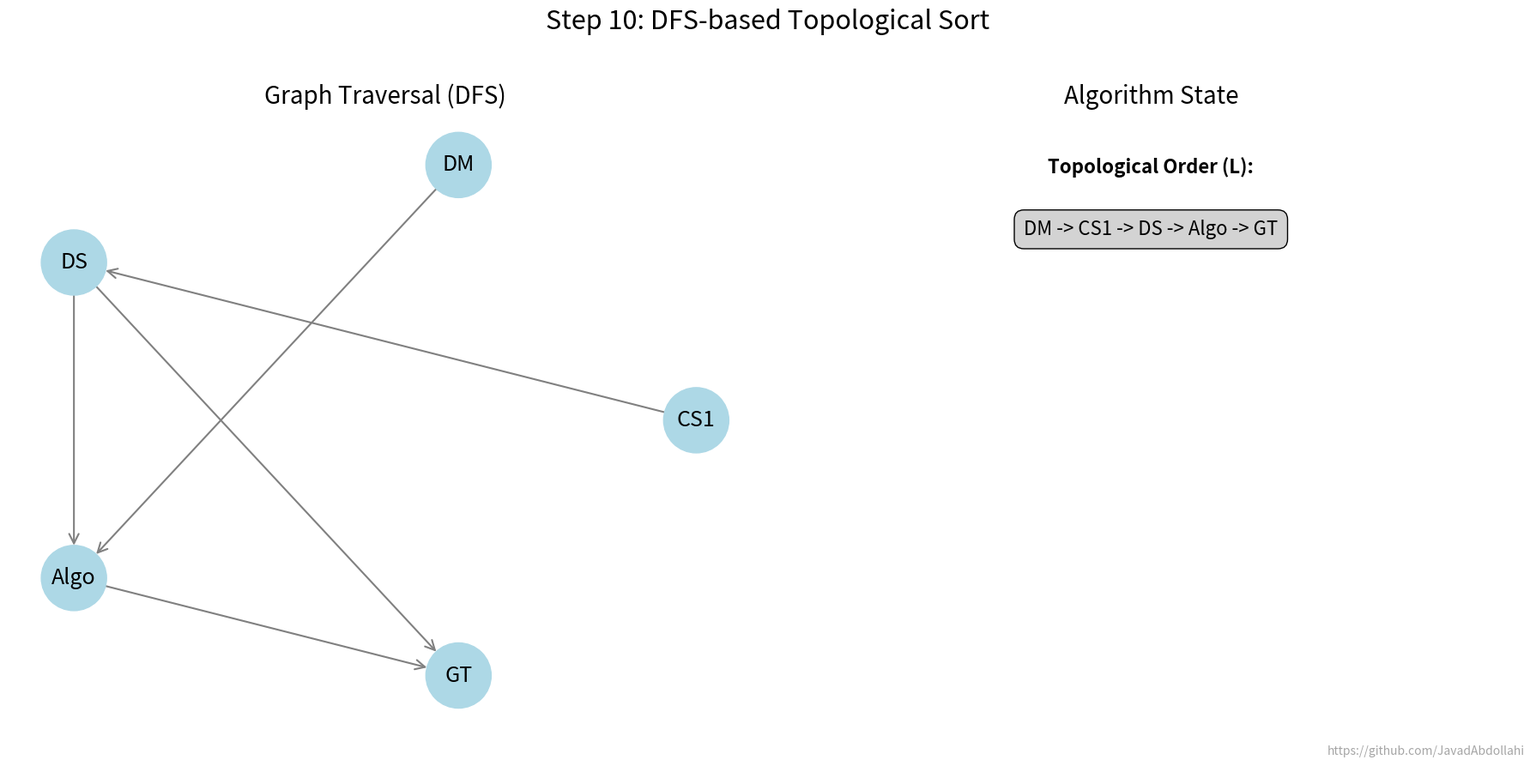

Write Python code to recreate this figure.
# -----------------------------------------------------------------------------
# File:         topo_dfs_animation.py
# Project:      Graph Algorithms Course Notes
# Author:       Mohammad Javad Abdolahi
# GitHub:       https://github.com/JavadAbdollahi
# Supervisor:   Dr. Behnaz Omoomi
# Date:         July 2025
# -----------------------------------------------------------------------------
import os
import networkx as nx
import matplotlib.pyplot as plt
import matplotlib.animation as animation
from collections import deque

# --- 1. Constants and Setup ---
GITHUB_URL = "https://github.com/JavadAbdollahi"

G = nx.DiGraph()
edges = [('CS1', 'DS'), ('DM', 'Algo'), ('DS', 'Algo'), ('DS', 'GT'), ('Algo', 'GT')]
nodes = ['CS1', 'DM', 'DS', 'Algo', 'GT']
G.add_nodes_from(nodes)
G.add_edges_from(edges)
all_nodes_in_order = sorted(list(G.nodes()))

# --- 2. DFS with History ---
history = []
visited = set()
topological_order = deque()

def dfs_visit_with_history(graph, node):
    visited.add(node)
    history.append({'processing': node, 'visited': set(visited), 'order': list(topological_order)})
    for neighbor in sorted(graph.neighbors(node)):
        if neighbor not in visited:
            dfs_visit_with_history(graph, neighbor)
    topological_order.appendleft(node)
    history.append({'processing': node, 'visited': set(visited), 'order': list(topological_order), 'finished': node})

for node in all_nodes_in_order:
    if node not in visited:
        dfs_visit_with_history(G, node)

history.append({'processing': None, 'visited': set(visited), 'order': list(topological_order), 'finished': None})

# --- 3. Animation Setup ---
pos = nx.circular_layout(G)
fig = plt.figure(figsize=(18, 9))
ax_graph = fig.add_subplot(1, 2, 1)
ax_data = fig.add_subplot(1, 2, 2)
fig.text(0.99, 0.01, GITHUB_URL, fontsize=10, color='gray', ha='right', va='bottom', alpha=0.7)

def update(frame):
    state = history[frame]
    current_node = state.get('processing')
    visited_nodes = state.get('visited')
    sorted_list_state = state.get('order')
    finished_node = state.get('finished')

    ax_graph.clear()
    ax_graph.set_title("Graph Traversal (DFS)", fontsize=20)

    node_colors = []
    for node in G.nodes():
        if node == finished_node:
            node_colors.append('#2ca02c')
        elif node == current_node and not finished_node:
            node_colors.append('#ff7f0e')
        elif node in visited_nodes:
            node_colors.append('#add8e6')
        else:
            node_colors.append('#d3d3d3')
    
    nx.draw(G, pos, ax=ax_graph, with_labels=True, node_color=node_colors,
            node_size=3000, font_size=18, width=1.5, edge_color='gray',
            arrows=True, arrowstyle='->', arrowsize=20)

    ax_data.clear()
    ax_data.set_title("Algorithm State", fontsize=20)
    ax_data.axis('off')
    ax_data.text(0.5, 0.9, "Topological Order (L):", fontsize=16, weight='bold', ha='center')
    sorted_text = " -> ".join(sorted_list_state) if sorted_list_state else "[]"
    ax_data.text(0.5, 0.8, sorted_text, fontsize=16, ha='center', bbox=dict(boxstyle="round,pad=0.5", fc="#d3d3d3"))
    action_text = f"Node {finished_node} finished. Prepending to list." if finished_node else f"Visiting node {current_node}..." if current_node else ""
    ax_data.text(0.5, 0.5, action_text, fontsize=16, ha='center', style='italic')

    fig.suptitle(f'Step {frame}: DFS-based Topological Sort', fontsize=22, y=0.98)
    fig.tight_layout(rect=[0, 0.03, 1, 0.95])

# --- 4. Save Frames and GIF ---
output_folder = 'topo_dfs_animation'
os.makedirs(output_folder, exist_ok=True)

num_frames = len(history)
ani = animation.FuncAnimation(fig, update, frames=num_frames, interval=1500, repeat=False)

# Save individual frames
for i, frame in enumerate(range(num_frames)):
    update(frame)
    fig.savefig(os.path.join(output_folder, f"frame_{i:03d}.png"))

# Save GIF
ani.save(os.path.join(output_folder, 'animation.gif'), writer='pillow', fps=0.6)

print(f"Animation and frames saved in folder '{output_folder}'")
plt.show()
